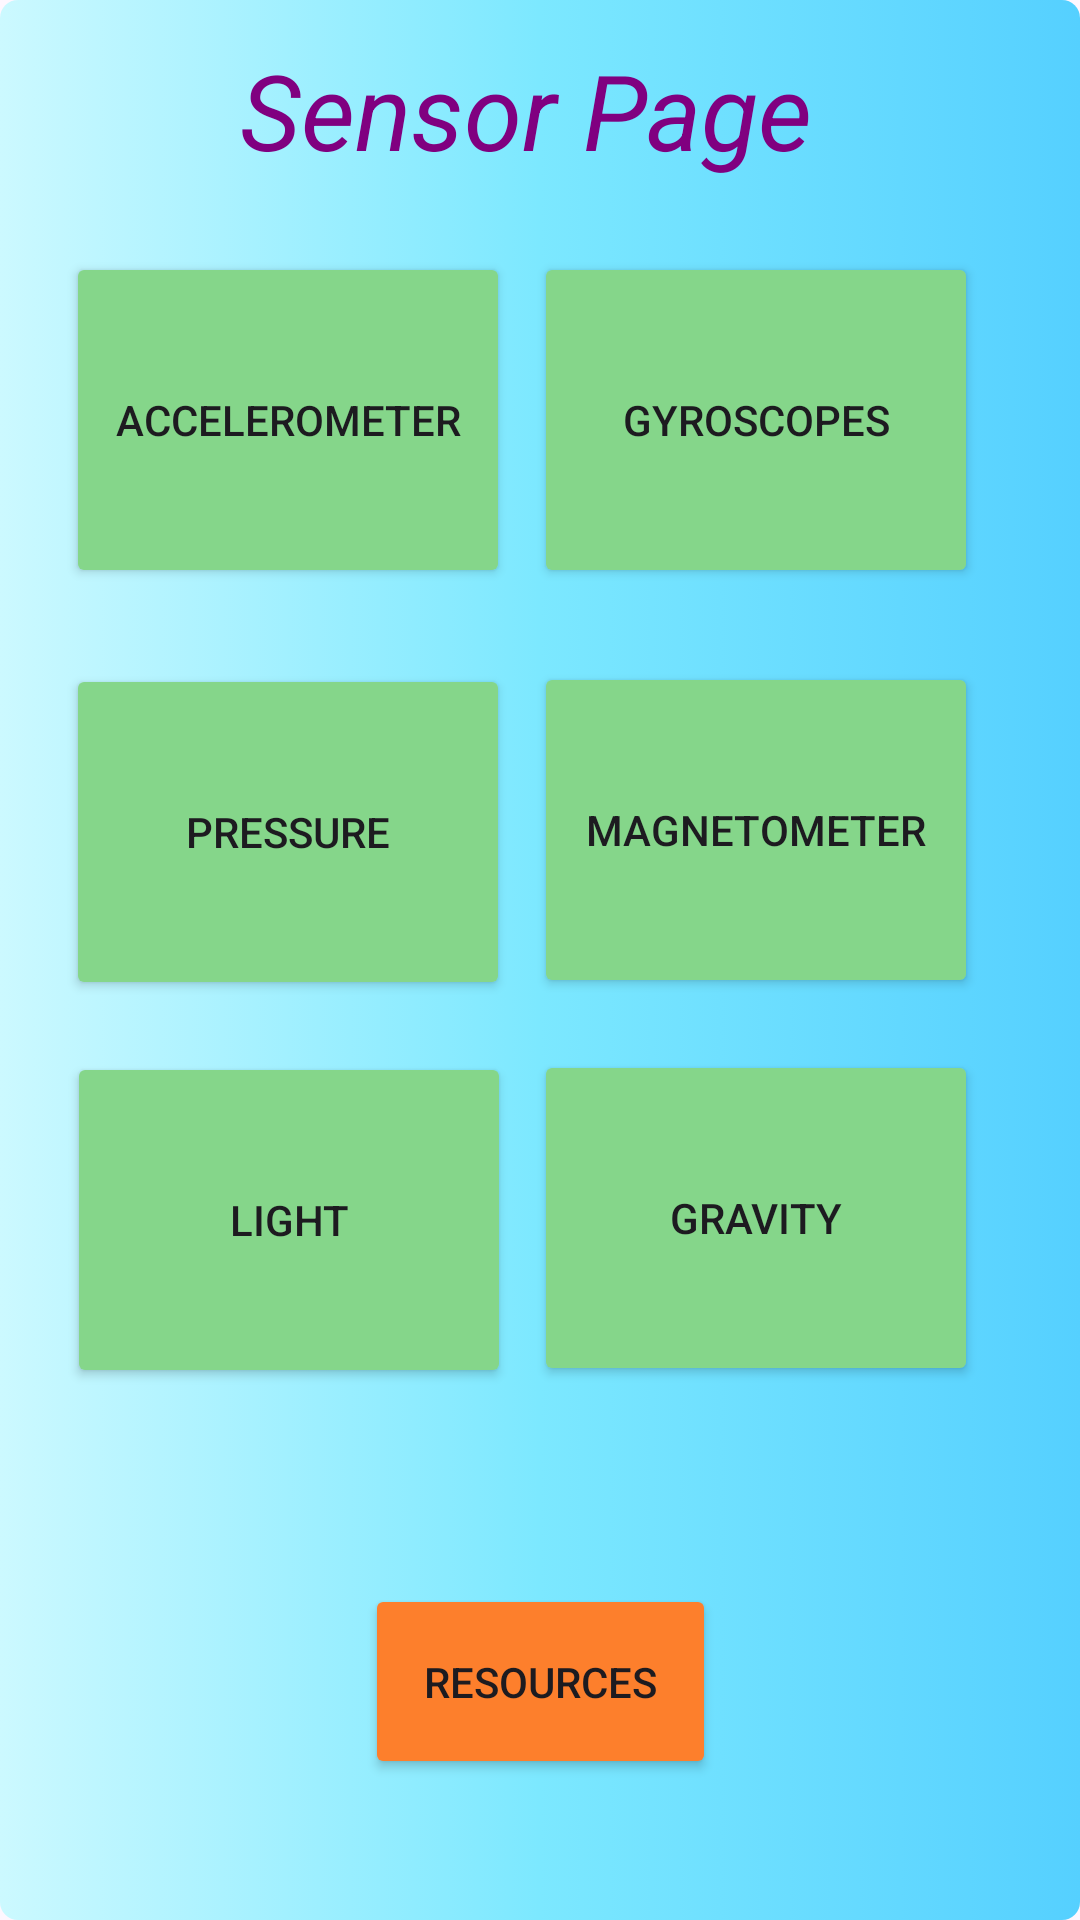

Layout XML and referenced resources for this Android screen:
<!-- AndroidManifest.xml: application theme Theme.Accelero -->
<!-- res/layout/activity_main.xml -->
<?xml version="1.0" encoding="utf-8"?>
<androidx.constraintlayout.widget.ConstraintLayout
    xmlns:android="http://schemas.android.com/apk/res/android"
    xmlns:app="http://schemas.android.com/apk/res-auto"
    xmlns:tools="http://schemas.android.com/tools"
    android:layout_width="match_parent"
    android:layout_height="match_parent"
    android:gravity="center"
    tools:context=".homepage"
    android:background="@drawable/bluegradient">


    <TextView

        android:id="@+id/textValues"
        android:layout_width="228dp"
        android:layout_height="50dp"
        android:layout_alignParentEnd="true"
        android:text=" Sensor Page  "
        android:gravity="center"
        android:textColor="@color/purple"
        android:textSize="35sp"
        android:textStyle="italic"
        app:layout_constraintBottom_toBottomOf="parent"
        app:layout_constraintEnd_toEndOf="parent"
        app:layout_constraintHorizontal_bias="0.497"
        app:layout_constraintStart_toStartOf="parent"
        app:layout_constraintTop_toTopOf="parent"
        app:layout_constraintVertical_bias="0.02" />

    <Button
        android:id="@+id/button"
        android:layout_width="148dp"
        android:layout_height="112dp"


        android:layout_alignParentStart="true"
        android:layout_alignParentTop="true"
        android:layout_alignParentEnd="true"
        android:layout_alignParentBottom="true"
        android:layout_gravity="top"
        android:layout_weight="1"
        android:backgroundTint="@color/lime"
        android:onClick="UpdateReadings"
        android:text="Accelerometer"
        app:layout_constraintBottom_toBottomOf="parent"
        app:layout_constraintEnd_toEndOf="parent"
        app:layout_constraintHorizontal_bias="0.104"
        app:layout_constraintStart_toStartOf="parent"
        app:layout_constraintTop_toTopOf="parent"
        app:layout_constraintVertical_bias="0.159" />

    <Button
        android:id="@+id/button2"
        android:layout_width="148dp"
        android:layout_height="112dp"

        android:layout_alignParentStart="true"
        android:layout_alignParentTop="true"
        android:layout_alignParentEnd="true"
        android:layout_alignParentBottom="true"
        android:layout_gravity="top"
        android:layout_weight="1"
        android:backgroundTint="@color/lime"
        android:onClick="UpdateReadings"
        android:text="Gyroscopes"
        app:layout_constraintBottom_toBottomOf="parent"
        app:layout_constraintEnd_toEndOf="parent"
        app:layout_constraintHorizontal_bias="0.839"
        app:layout_constraintStart_toStartOf="parent"
        app:layout_constraintTop_toTopOf="parent"
        app:layout_constraintVertical_bias="0.159" />

    <Button
        android:id="@+id/button3"
        android:layout_width="148dp"
        android:layout_height="112dp"
        android:layout_alignParentStart="true"
        android:layout_alignParentTop="true"
        android:layout_alignParentEnd="true"
        android:layout_alignParentBottom="true"
        android:layout_gravity="top"
        android:layout_weight="1"
        android:backgroundTint="@color/lime"
        android:onClick="UpdateReadings"
        android:text="Light"
        app:layout_constraintBottom_toBottomOf="parent"
        app:layout_constraintEnd_toEndOf="@+id/button5"
        app:layout_constraintHorizontal_bias="0.125"
        app:layout_constraintStart_toStartOf="parent"
        app:layout_constraintTop_toTopOf="parent"
        app:layout_constraintVertical_bias="0.664" />

    <Button
        android:id="@+id/button4"
        android:layout_width="148dp"
        android:layout_height="112dp"


        android:layout_alignParentStart="true"
        android:layout_alignParentTop="true"
        android:layout_alignParentEnd="true"
        android:layout_alignParentBottom="true"
        android:layout_gravity="top"
        android:layout_weight="1"
        android:backgroundTint="@color/lime"
        android:onClick="UpdateReadings"
        android:text="Pressure"
        app:layout_constraintBottom_toBottomOf="parent"
        app:layout_constraintEnd_toEndOf="parent"
        app:layout_constraintHorizontal_bias="0.104"
        app:layout_constraintStart_toStartOf="parent"
        app:layout_constraintTop_toTopOf="parent"
        app:layout_constraintVertical_bias="0.419" />

    <Button
        android:id="@+id/button5"
        android:layout_width="148dp"
        android:layout_height="112dp"


        android:layout_alignParentStart="true"
        android:layout_alignParentTop="true"
        android:layout_alignParentEnd="true"
        android:layout_alignParentBottom="true"
        android:layout_gravity="top"
        android:layout_weight="1"
        android:backgroundTint="@color/lime"
        android:onClick="UpdateReadings"
        android:text="Magnetometer"
        app:layout_constraintBottom_toBottomOf="parent"
        app:layout_constraintEnd_toEndOf="parent"
        app:layout_constraintHorizontal_bias="0.84"
        app:layout_constraintStart_toStartOf="parent"
        app:layout_constraintTop_toTopOf="parent"
        app:layout_constraintVertical_bias="0.418" />

    <Button
        android:id="@+id/button7"
        android:layout_width="148dp"
        android:layout_height="112dp"


        android:layout_alignParentStart="true"
        android:layout_alignParentTop="true"
        android:layout_alignParentEnd="true"
        android:layout_alignParentBottom="true"
        android:layout_gravity="top"
        android:layout_weight="1"
        android:backgroundTint="@color/lime"
        android:onClick="UpdateReadings"
        android:text="Gravity"
        app:layout_constraintBottom_toBottomOf="parent"
        app:layout_constraintEnd_toEndOf="parent"
        app:layout_constraintHorizontal_bias="0.84"
        app:layout_constraintStart_toStartOf="parent"
        app:layout_constraintTop_toTopOf="parent"
        app:layout_constraintVertical_bias="0.663" />

    <Button
        android:id="@+id/button6"
        android:layout_width="117dp"
        android:layout_height="65dp"

        android:layout_alignParentStart="true"
        android:layout_alignParentTop="true"
        android:layout_alignParentEnd="true"
        android:layout_alignParentBottom="true"
        android:layout_gravity="top"
        android:layout_weight="1"
        android:gravity="center"
        android:backgroundTint="@color/orange"
        android:onClick="UpdateReadings"
        android:text="Resources"
        app:layout_constraintBottom_toBottomOf="parent"
        app:layout_constraintEnd_toEndOf="parent"
        app:layout_constraintStart_toStartOf="parent"
        app:layout_constraintTop_toTopOf="parent"
        app:layout_constraintVertical_bias="0.918" />

</androidx.constraintlayout.widget.ConstraintLayout>
<!-- resources referenced by this layout -->
<resources>
  <color name="lime">#85d68a</color>
  <color name="orange">#FD7F2C</color>
  <color name="purple">#800080</color>
  <!-- drawable bluegradient (drawable) -->
  <?xml version="1.0" encoding="utf-8"?>
  <selector xmlns:android="http://schemas.android.com/apk/res/android">
      <item>
          <shape xmlns:android="http://schemas.android.com/apk/res/android" android:shape="rectangle">
              <gradient
                  android:startColor="#ccf9ff"
                  android:centerColor="#7ce8ff"
                  android:endColor="#55d0ff" />
              <corners android:radius="6dp" />
          </shape>
      </item>
  </selector>
  <style name="Theme.Accelero" parent="Base.Theme.Accelero" />
  <style name="Base.Theme.Accelero" parent="Theme.Material3.DayNight.NoActionBar">
          
          
      </style>
</resources>
